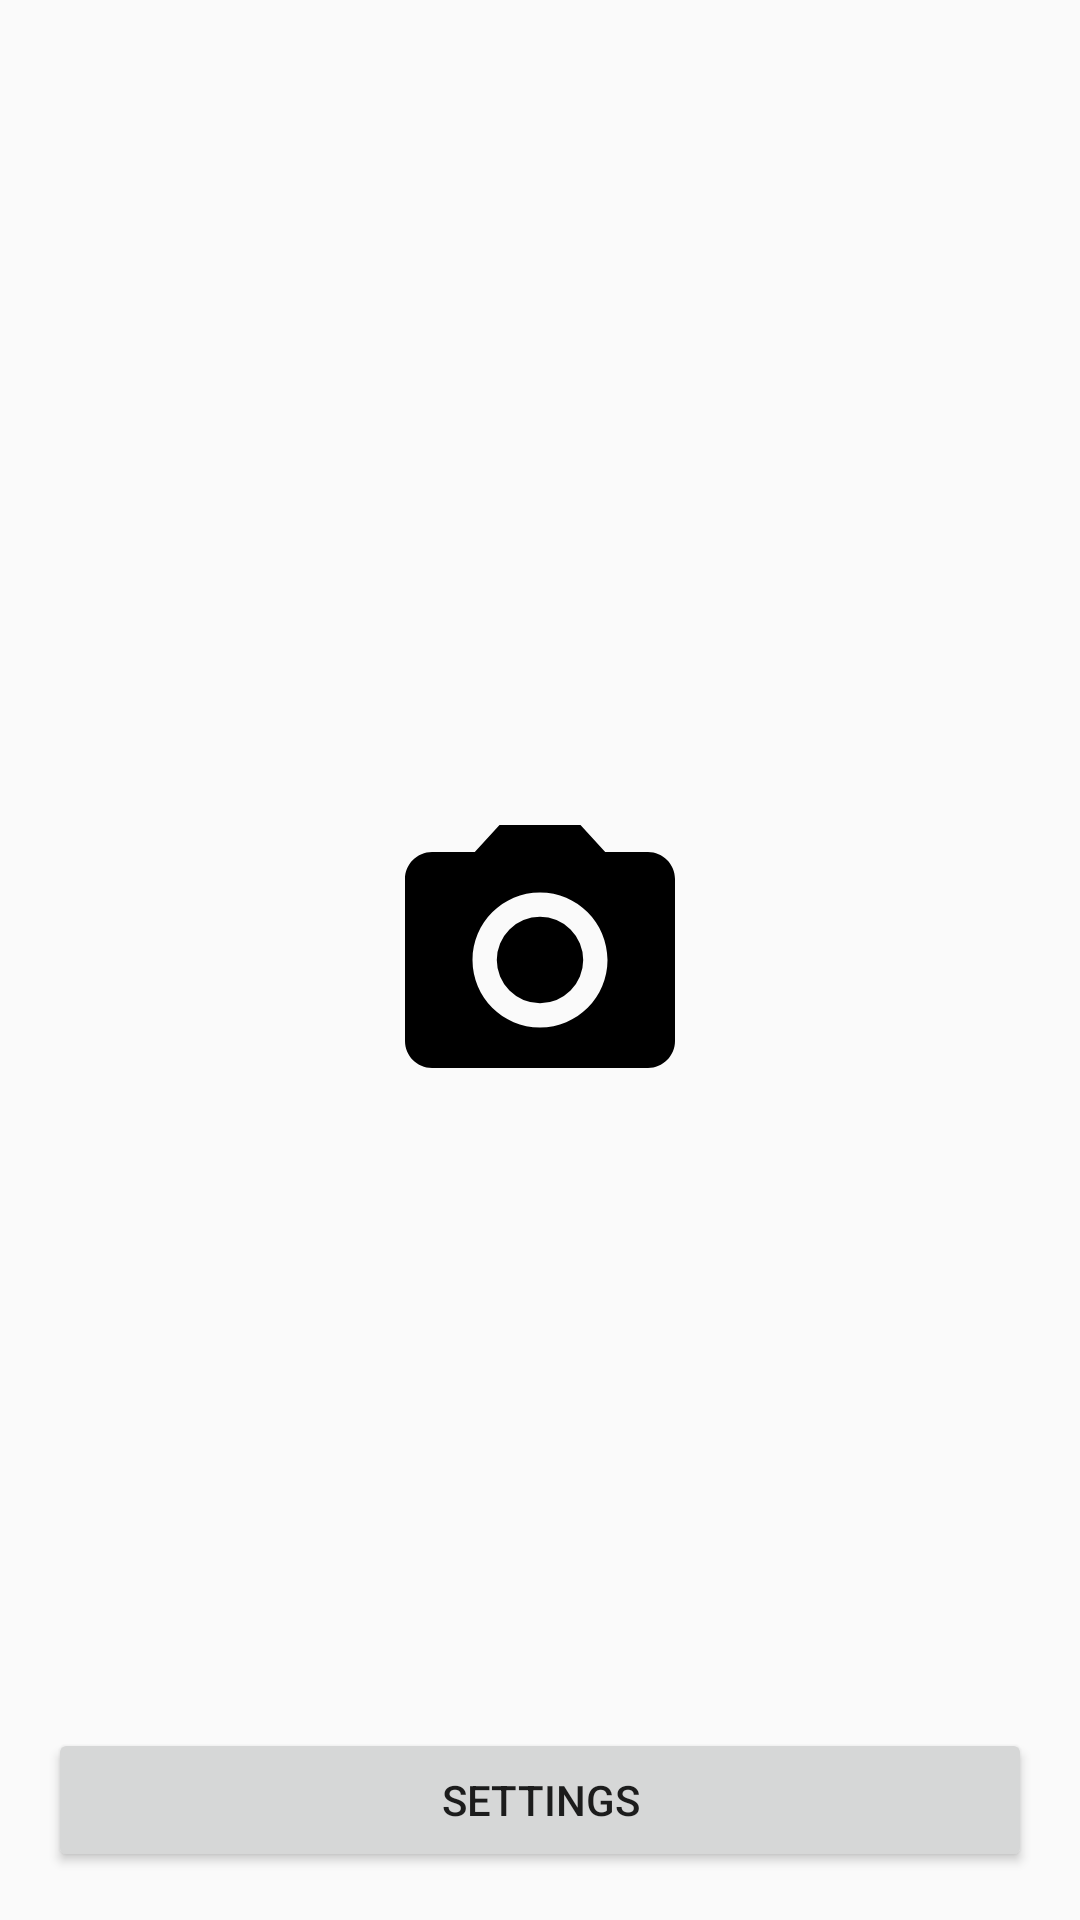

Layout XML and referenced resources for this Android screen:
<!-- AndroidManifest.xml: application theme AppTheme -->
<!-- res/layout/fragment_camera.xml -->
<?xml version="1.0" encoding="utf-8"?>
<androidx.constraintlayout.widget.ConstraintLayout
    xmlns:android="http://schemas.android.com/apk/res/android"
    xmlns:app="http://schemas.android.com/apk/res-auto"
    android:id="@+id/layout"
    android:layout_width="match_parent"
    android:layout_height="match_parent">

    <ImageView
        android:id="@+id/imageView"
        android:layout_width="108dp"
        android:layout_height="108dp"
        android:contentDescription="@string/empty_content_description"
        android:src="@drawable/ic_camera_black_24dp"
        app:layout_constraintBottom_toBottomOf="parent"
        app:layout_constraintEnd_toEndOf="parent"
        app:layout_constraintStart_toStartOf="parent"
        app:layout_constraintTop_toTopOf="parent" />

    <Button
        android:id="@+id/nextFragmentButton"
        android:layout_width="match_parent"
        android:layout_height="wrap_content"
        android:layout_margin="16dp"
        android:text="@string/action_settings"
        app:layout_constraintBottom_toBottomOf="parent" />

</androidx.constraintlayout.widget.ConstraintLayout>
<!-- resources referenced by this layout -->
<resources>
  <!-- drawable ic_camera_black_24dp (drawable) -->
  <vector
      xmlns:android="http://schemas.android.com/apk/res/android"
      android:width="24dp"
      android:height="24dp"
      android:viewportWidth="24.0"
      android:viewportHeight="24.0">
      <path
          android:fillColor="#FF000000"
          android:pathData="M12,12m-3.2,0a3.2,3.2 0,1 1,6.4 0a3.2,3.2 0,1 1,-6.4 0" />
      <path
          android:fillColor="#FF000000"
          android:pathData="M9,2L7.17,4L4,4c-1.1,0 -2,0.9 -2,2v12c0,1.1 0.9,2 2,2h16c1.1,0 2,-0.9 2,-2L22,6c0,-1.1 -0.9,-2 -2,-2h-3.17L15,2L9,2zM12,17c-2.76,0 -5,-2.24 -5,-5s2.24,-5 5,-5 5,2.24 5,5 -2.24,5 -5,5z" />
  </vector>
  <string name="action_settings">Settings</string>
  <string name="empty_content_description" />
  <style name="AppTheme" parent="Theme.AppCompat.Light.NoActionBar">
          
          <item name="colorPrimary">@color/colorPrimary</item>
          <item name="colorPrimaryDark">@color/colorPrimaryDark</item>
          <item name="colorAccent">@color/colorAccent</item>
      </style>
  <!-- not gathered from this repository: default colours our renderer supplied (Android Studio template values) -->
  <color name="colorPrimary">#FF6200EE</color>
  <color name="colorPrimaryDark">#FF3700B3</color>
  <color name="colorAccent">#FF03DAC5</color>
</resources>
